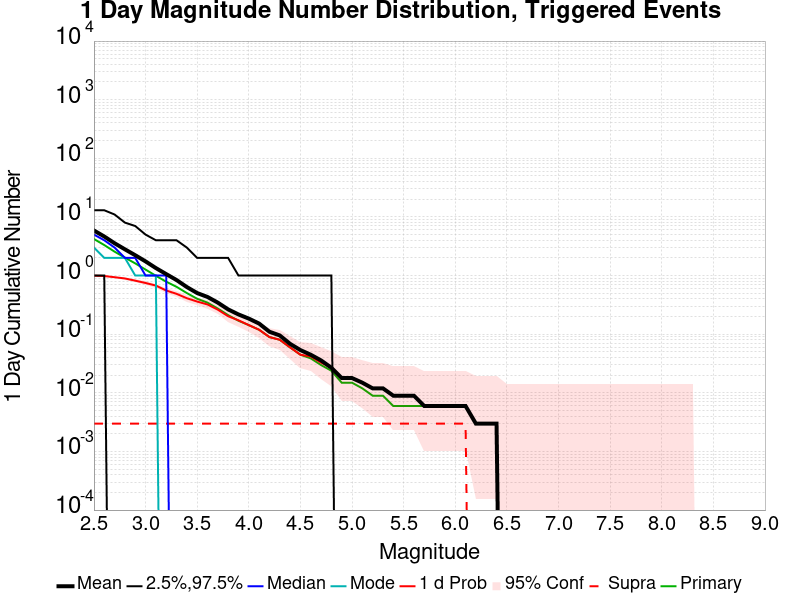

Values plotted in this chart, from the file beside it:
Mag, Mean, 2.5 %ile, 97.5 %ile, Median, Mode, 1 d Probability, 1 d Supra-Seis Prob, Primary Aftershocks Mean
2.5, 5.872, 1.0, 13.0, 5.0, 3.0, 0.994, 0.002976, 4.202
2.6, 4.64, 1.0, 13.0, 4.0, 2.0, 0.9821, 0.002976, 3.315
2.7, 3.557, 0.0, 11.0, 3.0, 2.0, 0.9375, 0.002976, 2.557
2.8, 2.804, 0.0, 8.0, 2.0, 2.0, 0.8929, 0.002976, 2.024
2.9, 2.223, 0.0, 7.0, 2.0, 1.0, 0.8185, 0.002976, 1.613
3.0, 1.744, 0.0, 5.0, 1.0, 1.0, 0.747, 0.002976, 1.265
3.1, 1.342, 0.0, 4.0, 1.0, 1.0, 0.6756, 0.002976, 0.9911
3.2, 1.06, 0.0, 4.0, 1.0, 0.0, 0.5565, 0.002976, 0.7857
3.3, 0.8393, 0.0, 4.0, 0.0, 0.0, 0.4881, 0.002976, 0.6429
3.4, 0.6369, 0.0, 3.0, 0.0, 0.0, 0.4107, 0.002976, 0.503
3.5, 0.503, 0.0, 2.0, 0.0, 0.0, 0.3601, 0.002976, 0.4018
3.6, 0.4315, 0.0, 2.0, 0.0, 0.0, 0.3214, 0.002976, 0.3452
3.7, 0.3452, 0.0, 2.0, 0.0, 0.0, 0.2619, 0.002976, 0.2738
3.8, 0.2649, 0.0, 2.0, 0.0, 0.0, 0.2024, 0.002976, 0.2113
3.9, 0.2173, 0.0, 1.0, 0.0, 0.0, 0.1726, 0.002976, 0.1696
4.0, 0.1845, 0.0, 1.0, 0.0, 0.0, 0.1429, 0.002976, 0.1429
4.1, 0.1518, 0.0, 1.0, 0.0, 0.0, 0.119, 0.002976, 0.119
4.2, 0.1101, 0.0, 1.0, 0.0, 0.0, 0.08929, 0.002976, 0.08929
4.3, 0.09524, 0.0, 1.0, 0.0, 0.0, 0.08036, 0.002976, 0.08036
4.4, 0.06845, 0.0, 1.0, 0.0, 0.0, 0.05952, 0.002976, 0.05952
4.5, 0.05357, 0.0, 1.0, 0.0, 0.0, 0.04464, 0.002976, 0.04464
4.6, 0.04464, 0.0, 1.0, 0.0, 0.0, 0.04167, 0.002976, 0.03869
4.7, 0.03571, 0.0, 1.0, 0.0, 0.0, 0.03274, 0.002976, 0.02976
4.8, 0.02679, 0.0, 1.0, 0.0, 0.0, 0.02679, 0.002976, 0.02381
4.9, 0.01786, 0.0, 0.0, 0.0, 0.0, 0.01786, 0.002976, 0.01488
5.0, 0.01786, 0.0, 0.0, 0.0, 0.0, 0.01786, 0.002976, 0.01488
5.1, 0.01488, 0.0, 0.0, 0.0, 0.0, 0.01488, 0.002976, 0.0119
5.2, 0.0119, 0.0, 0.0, 0.0, 0.0, 0.0119, 0.002976, 0.008929
5.3, 0.0119, 0.0, 0.0, 0.0, 0.0, 0.0119, 0.002976, 0.008929
5.4, 0.008929, 0.0, 0.0, 0.0, 0.0, 0.008929, 0.002976, 0.005952
5.5, 0.008929, 0.0, 0.0, 0.0, 0.0, 0.008929, 0.002976, 0.005952
5.6, 0.008929, 0.0, 0.0, 0.0, 0.0, 0.008929, 0.002976, 0.005952
5.7, 0.005952, 0.0, 0.0, 0.0, 0.0, 0.005952, 0.002976, 0.005952
5.8, 0.005952, 0.0, 0.0, 0.0, 0.0, 0.005952, 0.002976, 0.005952
5.9, 0.005952, 0.0, 0.0, 0.0, 0.0, 0.005952, 0.002976, 0.005952
6.0, 0.005952, 0.0, 0.0, 0.0, 0.0, 0.005952, 0.002976, 0.005952
6.1, 0.005952, 0.0, 0.0, 0.0, 0.0, 0.005952, 0.002976, 0.005952
6.2, 0.002976, 0.0, 0.0, 0.0, 0.0, 0.002976, 0.0, 0.002976
6.3, 0.002976, 0.0, 0.0, 0.0, 0.0, 0.002976, 0.0, 0.002976
6.4, 0.002976, 0.0, 0.0, 0.0, 0.0, 0.002976, 0.0, 0.002976
6.5, 0.0, 0.0, 0.0, 0.0, 0.0, 0.0, 0.0, 0.0
6.6, 0.0, 0.0, 0.0, 0.0, 0.0, 0.0, 0.0, 0.0
6.7, 0.0, 0.0, 0.0, 0.0, 0.0, 0.0, 0.0, 0.0
6.8, 0.0, 0.0, 0.0, 0.0, 0.0, 0.0, 0.0, 0.0
6.9, 0.0, 0.0, 0.0, 0.0, 0.0, 0.0, 0.0, 0.0
7.0, 0.0, 0.0, 0.0, 0.0, 0.0, 0.0, 0.0, 0.0
7.1, 0.0, 0.0, 0.0, 0.0, 0.0, 0.0, 0.0, 0.0
7.2, 0.0, 0.0, 0.0, 0.0, 0.0, 0.0, 0.0, 0.0
7.3, 0.0, 0.0, 0.0, 0.0, 0.0, 0.0, 0.0, 0.0
7.4, 0.0, 0.0, 0.0, 0.0, 0.0, 0.0, 0.0, 0.0
7.5, 0.0, 0.0, 0.0, 0.0, 0.0, 0.0, 0.0, 0.0
7.6, 0.0, 0.0, 0.0, 0.0, 0.0, 0.0, 0.0, 0.0
7.7, 0.0, 0.0, 0.0, 0.0, 0.0, 0.0, 0.0, 0.0
7.8, 0.0, 0.0, 0.0, 0.0, 0.0, 0.0, 0.0, 0.0
7.9, 0.0, 0.0, 0.0, 0.0, 0.0, 0.0, 0.0, 0.0
8.0, 0.0, 0.0, 0.0, 0.0, 0.0, 0.0, 0.0, 0.0
8.1, 0.0, 0.0, 0.0, 0.0, 0.0, 0.0, 0.0, 0.0
8.2, 0.0, 0.0, 0.0, 0.0, 0.0, 0.0, 0.0, 0.0
8.3, 0.0, 0.0, 0.0, 0.0, 0.0, 0.0, 0.0, 0.0
8.4, 0.0, 0.0, 0.0, 0.0, 0.0, 0.0, 0.0, 0.0
... 6 more rows
